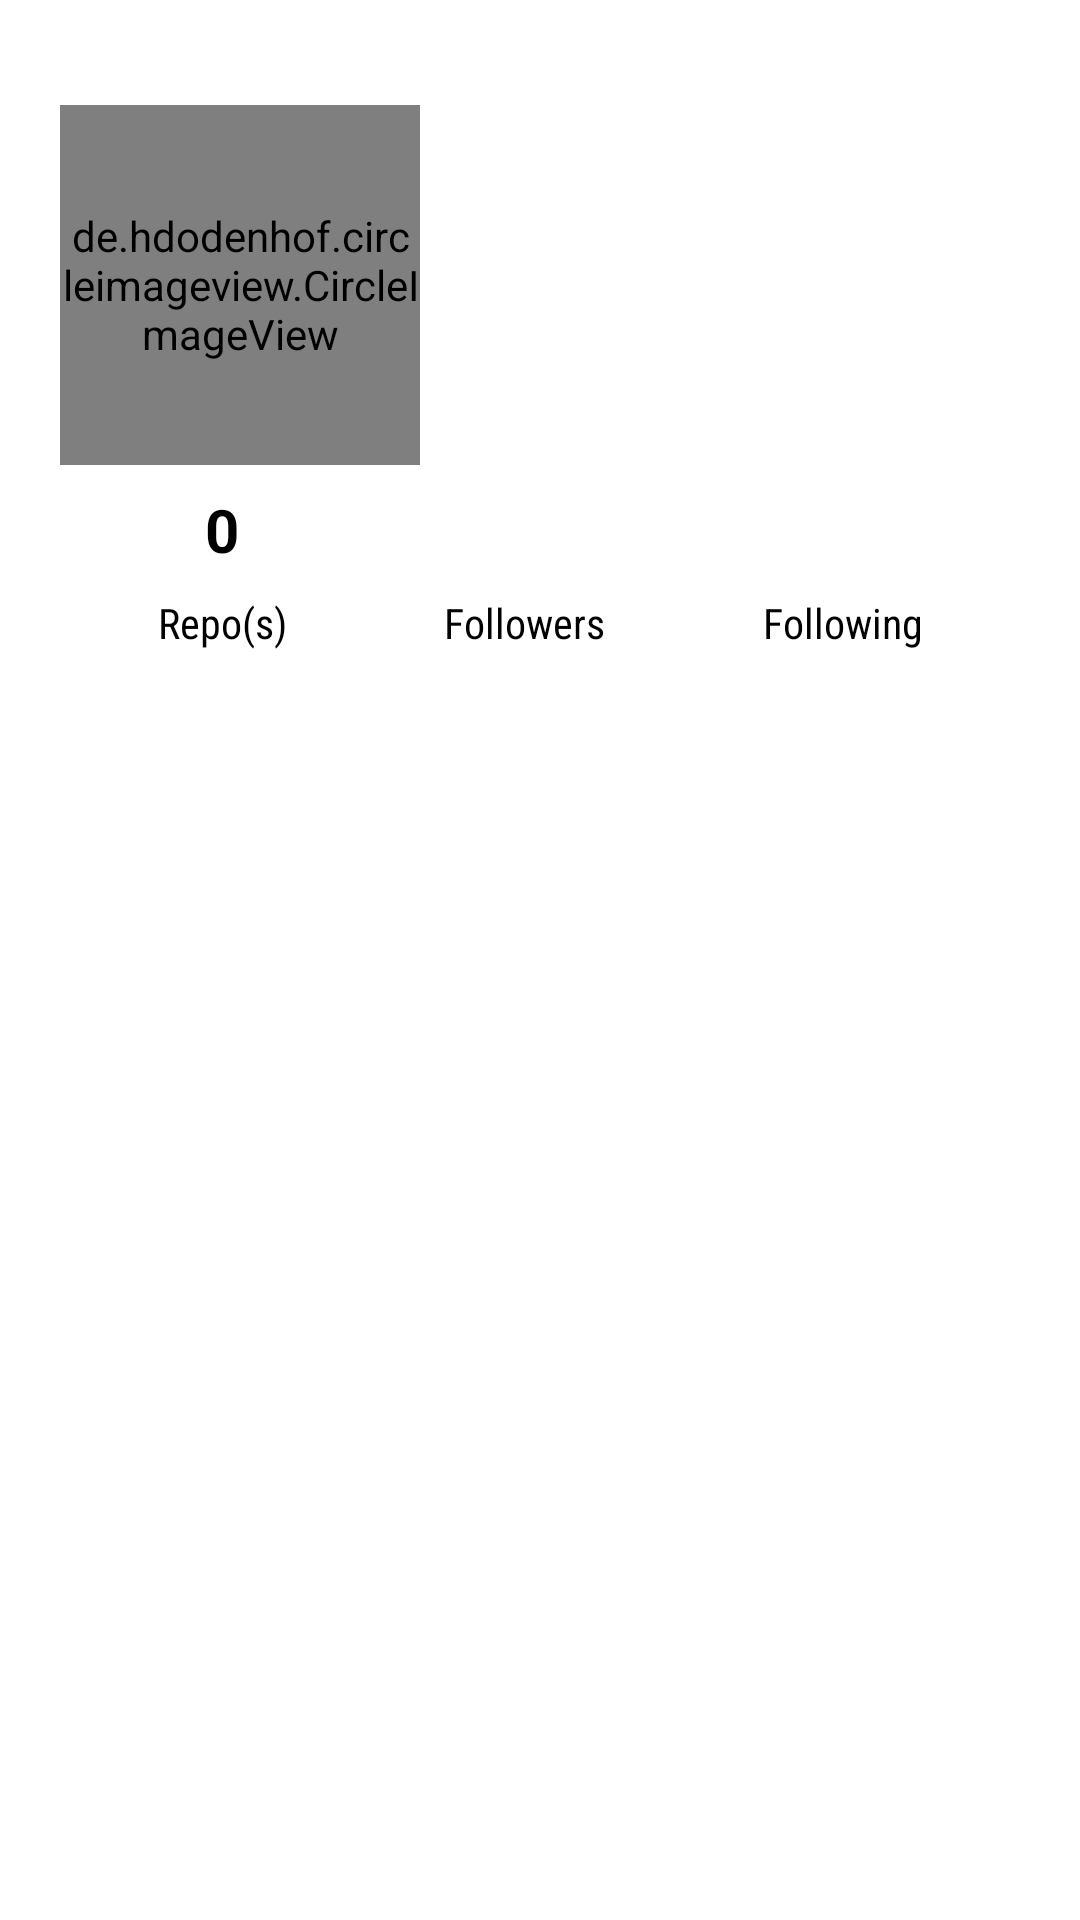

Here is an Android app screen rendered from its layout file. Give the layout XML and the strings, colors and styles it references.
<!-- AndroidManifest.xml: application theme Theme.GithubUser -->
<!-- res/layout/activity_detail.xml -->
<?xml version="1.0" encoding="utf-8"?>
<androidx.constraintlayout.widget.ConstraintLayout
    xmlns:app="http://schemas.android.com/apk/res-auto"
    xmlns:tools="http://schemas.android.com/tools"
    xmlns:android="http://schemas.android.com/apk/res/android"
    android:layout_width="match_parent"
    android:layout_height="wrap_content"
    tools:context=".DetailActivity"
    android:paddingBottom="12dp">
    <de.hdodenhof.circleimageview.CircleImageView
        android:id="@+id/detail_avatar"
        android:layout_width="120dp"
        android:layout_height="120dp"
        android:layout_marginStart="20dp"
        app:layout_constraintStart_toStartOf="parent"
        app:layout_constraintTop_toTopOf="parent"
        android:layout_marginTop="35dp"
        android:layout_marginBottom="20dp"
        app:civ_border_width="2dp"
        app:civ_border_color="#171425"/>
    <TextView
        android:id="@+id/detail_name"
        android:layout_width="wrap_content"
        android:layout_height="wrap_content"
        android:layout_marginTop="35dp"
        app:layout_constraintTop_toTopOf="parent"
        app:layout_constraintStart_toEndOf="@+id/detail_avatar"
        android:layout_marginStart="8dp"
        tools:text="@string/full_name"
        android:textColor="@color/black"
        android:textStyle="bold"
        android:textSize="20sp" />
    <TextView
        android:id="@+id/detail_company"
        android:layout_width="wrap_content"
        android:layout_height="wrap_content"
        android:layout_marginTop="8dp"
        android:layout_marginVertical="12dp"
        app:layout_constraintBottom_toTopOf="@id/detail_location"
        app:layout_constraintStart_toEndOf="@+id/detail_avatar"
        android:layout_marginStart="8dp"
        tools:text="@string/company"
        android:textSize="20sp"/>
    <TextView
        android:id="@+id/detail_location"
        android:layout_width="wrap_content"
        android:layout_height="wrap_content"
        app:layout_constraintBottom_toBottomOf="@id/detail_avatar"
        app:layout_constraintStart_toEndOf="@id/detail_avatar"
        android:layout_marginStart="8dp"
        tools:text="@string/location"
        android:textSize="20sp"
        android:textColor="@color/black"/>
    <TextView
        android:id="@+id/detail_repo_text"
        android:layout_width="wrap_content"
        android:layout_height="wrap_content"
        android:layout_marginTop="8dp"
        android:text="@string/repositories"
        android:textSize="14sp"
        android:textColor="@android:color/black"
        android:fontFamily="sans-serif-condensed"
        app:layout_constraintStart_toStartOf="parent"
        app:layout_constraintTop_toBottomOf="@id/detail_repo_num"
        app:layout_constraintEnd_toStartOf="@id/detail_followers_text"/>
    <TextView
        android:id="@+id/detail_repo_num"
        android:layout_width="wrap_content"
        android:layout_height="wrap_content"
        android:layout_marginTop="8dp"
        android:textSize="20sp"
        android:textColor="@android:color/black"
        android:textStyle="bold"
        android:text="@string/zero"
        app:layout_constraintStart_toStartOf="parent"
        app:layout_constraintTop_toBottomOf="@id/detail_avatar"
        app:layout_constraintEnd_toStartOf="@id/detail_followers_text"/>
    <TextView
        android:id="@+id/detail_followers_text"
        android:layout_width="wrap_content"
        android:layout_height="wrap_content"
        android:layout_marginTop="8dp"
        android:text="@string/followers"
        android:textSize="14sp"
        android:textColor="@android:color/black"
        android:fontFamily="sans-serif-condensed"
        app:layout_constraintStart_toEndOf="@id/detail_repo_text"
        app:layout_constraintTop_toBottomOf="@id/detail_followers_num"
        app:layout_constraintEnd_toStartOf="@id/detail_following_text"/>
    <TextView
        android:id="@+id/detail_followers_num"
        android:layout_width="wrap_content"
        android:layout_height="wrap_content"
        android:textColor="@android:color/black"
        android:layout_marginTop="8dp"
        android:textStyle="bold"
        android:textSize="20sp"
        android:fontFamily="sans-serif-condensed"
        tools:text="@string/zero"
        app:layout_constraintTop_toBottomOf="@id/detail_avatar"
        app:layout_constraintStart_toEndOf="@id/detail_repo_text"
        app:layout_constraintEnd_toStartOf="@+id/detail_following_text"/>
    <TextView
        android:id="@+id/detail_following_text"
        android:layout_width="wrap_content"
        android:layout_height="wrap_content"
        android:layout_marginTop="8dp"
        android:text="@string/following"
        android:textColor="@android:color/black"
        android:textSize="14sp"
        android:fontFamily="sans-serif-condensed"
        app:layout_constraintStart_toEndOf="@id/detail_followers_text"
        app:layout_constraintEnd_toEndOf="parent"
        app:layout_constraintTop_toBottomOf="@id/detail_followers_num"/>
    <TextView
        android:id="@+id/detail_following_num"
        android:layout_width="wrap_content"
        android:layout_height="wrap_content"
        android:layout_marginTop="8dp"
        android:textSize="20sp"
        android:textColor="@android:color/black"
        android:textStyle="bold"
        app:layout_constraintStart_toEndOf="@id/detail_followers_text"
        app:layout_constraintTop_toBottomOf="@id/detail_avatar"
        app:layout_constraintEnd_toEndOf="parent"
        tools:text="@string/zero"/>
    <com.google.android.material.tabs.TabLayout
        android:id="@+id/detail_tab"
        android:layout_width="match_parent"
        android:layout_height="wrap_content"
        android:background="@color/white"
        app:layout_constraintTop_toBottomOf="@id/detail_repo_text"
        app:tabIndicatorHeight="2dp"
        app:tabTextColor="@color/custom_color"/>
    <androidx.viewpager.widget.ViewPager
        android:id="@+id/view_pager"
        android:layout_width="match_parent"
        android:layout_height="match_parent"
        app:layout_constraintTop_toBottomOf="@+id/detail_tab"
        tools:layout_editor_absoluteX="16dp">
    </androidx.viewpager.widget.ViewPager>
</androidx.constraintlayout.widget.ConstraintLayout>
<!-- resources referenced by this layout -->
<resources>
  <color name="black">#FF000000</color>
  <color name="custom_color">#171425</color>"
  <color name="white">#FFFFFFFF</color>
  <string name="company">Company</string>
  <string name="followers">Followers</string>
  <string name="following">Following</string>
  <string name="full_name">Full Name</string>
  <string name="location">Location</string>
  <string name="repositories">Repo(s)</string>
  <string name="zero">0</string>
  <style name="Theme.GithubUser" parent="Theme.MaterialComponents.DayNight.DarkActionBar">
          
          <item name="colorPrimary">@color/custom_color</item>
          <item name="colorPrimaryVariant">@color/black</item>
          <item name="colorOnPrimary">@color/white</item>
          
          <item name="colorSecondary">@color/teal_200</item>
          <item name="colorSecondaryVariant">@color/teal_700</item>
          <item name="colorOnSecondary">@color/black</item>
          
          <item name="android:statusBarColor" tools:targetApi="l">?attr/colorPrimaryVariant</item>
          
      </style>
  <color name="teal_200">#FF03DAC5</color>
  <color name="teal_700">#FF018786</color>
</resources>
